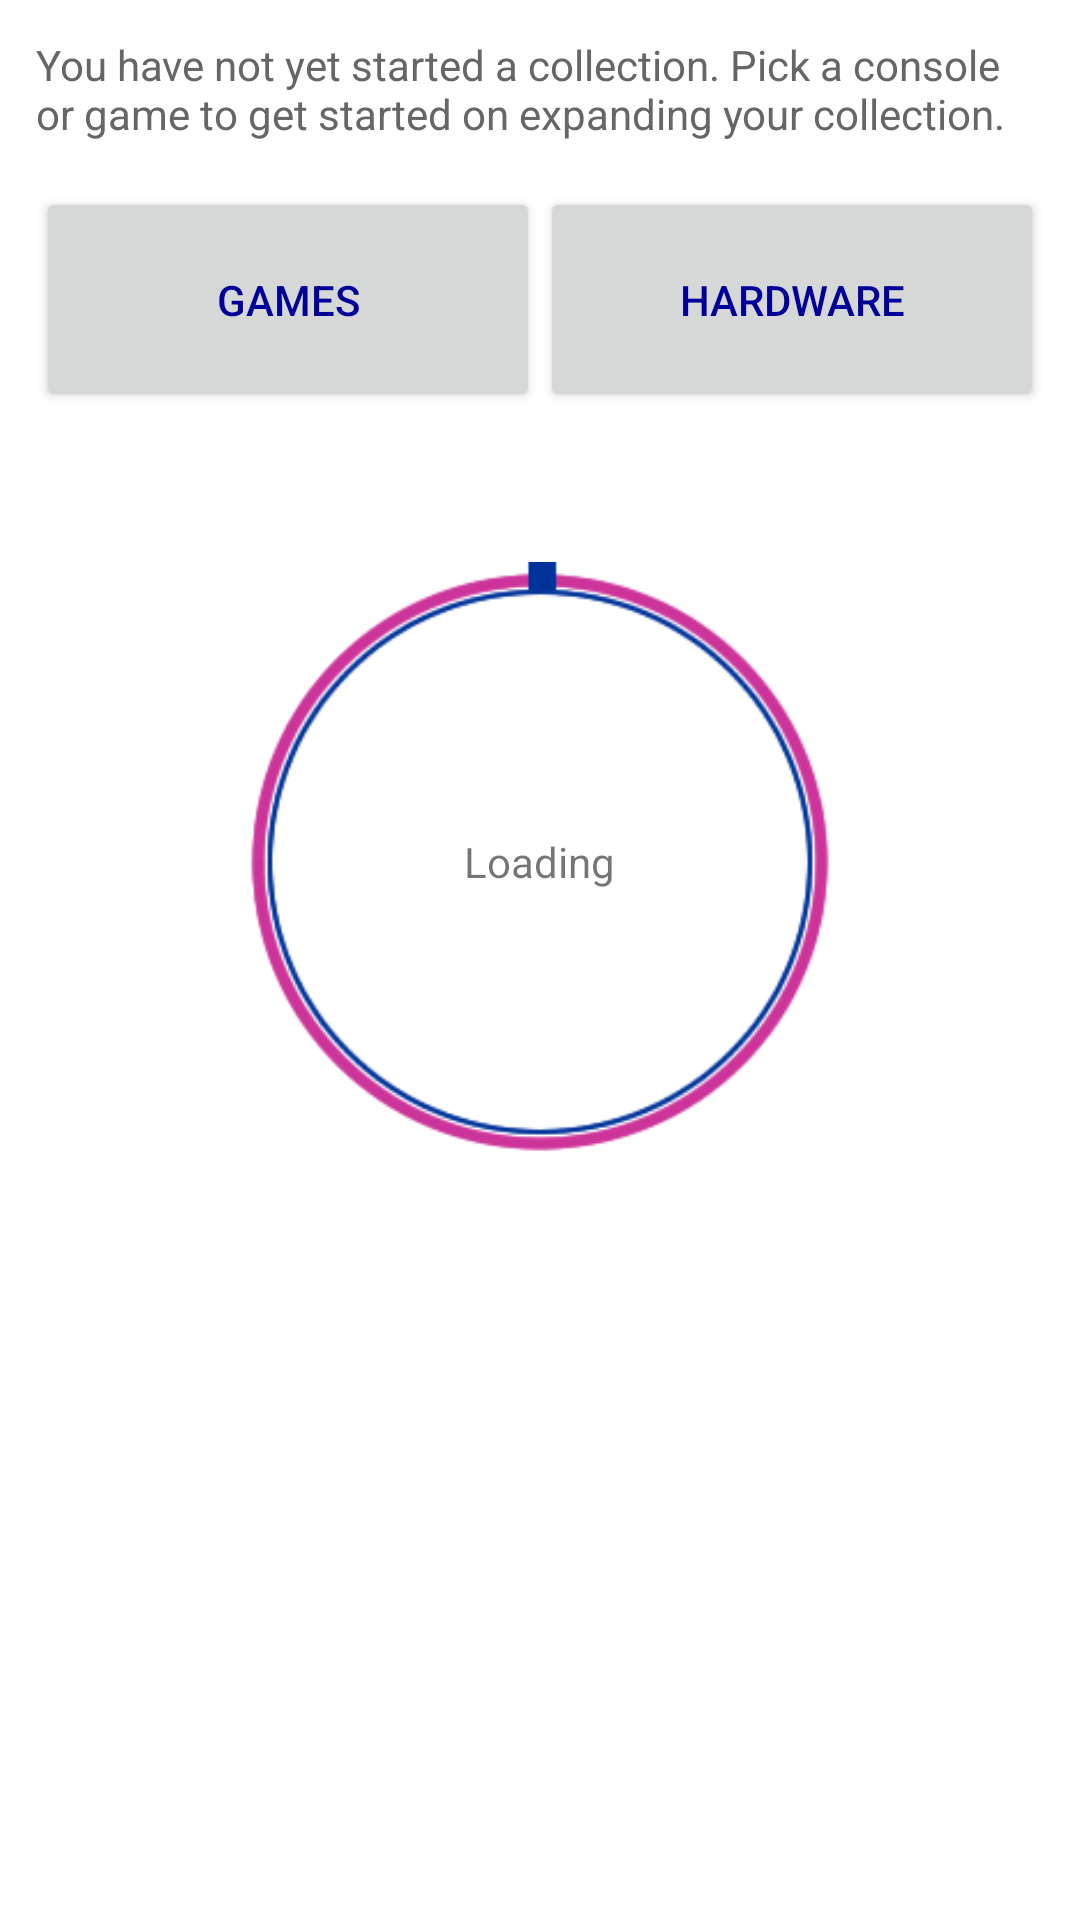

Layout XML and referenced resources for this Android screen:
<!-- AndroidManifest.xml: fallback theme Theme.MaterialComponents.DayNight.NoActionBar -->
<!-- res/layout/main.xml -->
<?xml version="1.0" encoding="utf-8"?>
<LinearLayout xmlns:android="http://schemas.android.com/apk/res/android"
    android:layout_width="fill_parent"
    android:layout_height="fill_parent"
    android:orientation="vertical"
    android:padding="12dp" >

    <RelativeLayout
        android:id="@+id/main_collection_layout"
        android:layout_width="match_parent"
        android:layout_height="wrap_content" >

        <TextView
            android:id="@+id/main_collection_no_collection_message"
            android:layout_width="match_parent"
            android:layout_height="wrap_content"
            android:text="You have not yet started a collection. Pick a console or game to get started on expanding your collection."
            android:textColor="#666666"
            android:visibility="visible" />

        <Button
            android:id="@+id/buttonCollection"
            android:layout_width="fill_parent"
            android:layout_height="wrap_content"
            android:text="My Collection"
            android:textColor="@color/actionbar_title_color"
            android:visibility="gone" />
    </RelativeLayout>

    <LinearLayout
        android:id="@+id/main_navigation_layout"
        android:layout_width="match_parent"
        android:layout_height="wrap_content"
        android:orientation="horizontal"
        android:paddingTop="15dp" >

        <Button
            android:id="@+id/buttonGamesList"
            android:layout_width="fill_parent"
            android:layout_height="75dp"
            android:layout_weight="1"
            android:text="Games"
            android:textColor="@color/actionbar_title_color" />

        <Button
            android:id="@+id/buttonHardwareList"
            android:layout_width="fill_parent"
            android:layout_height="75dp"
            android:layout_weight="1"
            android:text="Hardware"
            android:textColor="@color/actionbar_title_color" />
    </LinearLayout>

    <RelativeLayout
        android:layout_width="match_parent"
        android:layout_height="wrap_content" >

        <ImageView
            android:id="@+id/main_database_load_progress"
            android:layout_width="300dp"
            android:layout_height="300dp"
            android:layout_centerHorizontal="true"
            android:contentDescription=""
            android:padding="50dp"
            android:src="@drawable/indeterminate_gb_loader" />

        <TextView
            android:layout_width="wrap_content"
            android:layout_height="wrap_content"
            android:layout_centerInParent="true"
            android:text="Loading" />
    </RelativeLayout>

</LinearLayout>
<!-- resources referenced by this layout -->
<resources>
  <color name="actionbar_title_color">#000099</color>
  <!-- drawable indeterminate_gb_loader: png bitmap (drawable, 85878 bytes) -->
</resources>
